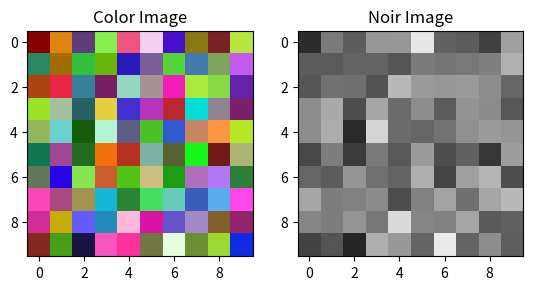

Recreate this plot in Python.
# # Creating the Night Vison Filter Image

# import numpy as np
# import matplotlib.pyplot as plt


# color_img = np.random.randint(0,256,(10,10,3))

# # creatig the nigth vision effect by killing   the blue and res

# nightvision = color_img.copy()
# # killing red color
# nightvision[: ,: ,0] = 0
# # killing blue color
# nightvision[:, :,2] = 0
# # Increasing Green 
# nightvision[:, :,1] *=2

# # also adding Cap of 255 if the value is greater then 255
# nightvision[nightvision>255] = 255 


# plt.subplot(1, 2, 1)
# plt.title("Original")
# plt.imshow(color_img)

# plt.subplot(1, 2, 2)
# plt.title("Night Vidion")
# plt.imshow(nightvision)

# plt.show()

# Mini-Project Part 2: The "Noir" (Black & White) Challenge


import numpy as np
import matplotlib.pyplot as plt

color_image = np.random.randint(0,256,(10,10,3))


# Turn your random color image into Grayscale.

grey_scale = color_image.copy()

red = grey_scale[:,:,0]
blue = grey_scale[:,:,1]
green  = grey_scale[:,:,2]


# add astype to avoide decimal
average = ((red+blue+green)/3).astype(int)


grey_scale[:,:,0] = average
grey_scale[:,:,1] = average
grey_scale[:,:,2]  = average


plt.subplot(1,2,1)
plt.title("Color Image")
plt.imshow(color_image)

plt.subplot(1,2,2)
plt.title("Noir Image")
plt.imshow(grey_scale)


plt.show()
